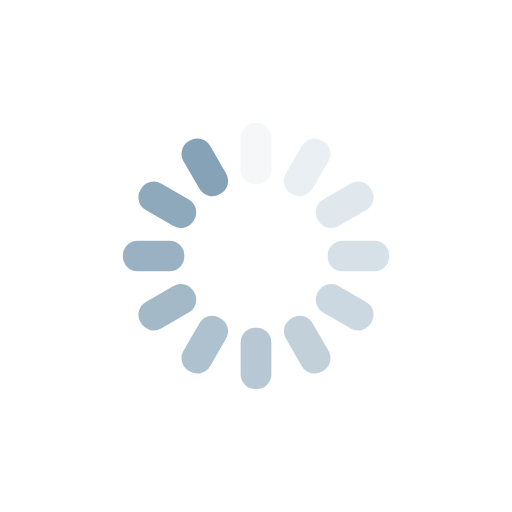
t = 0.00 s
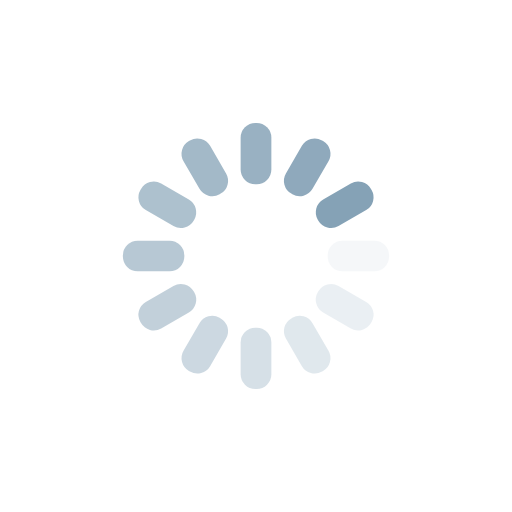
t = 0.25 s
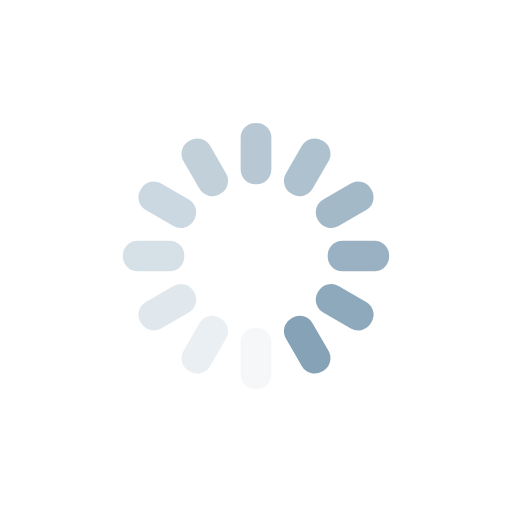
t = 0.50 s
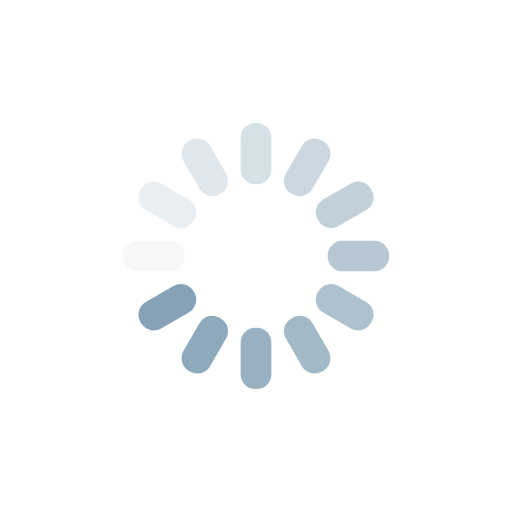
t = 0.75 s

The animated SVG that drew these frames (rendered in a browser with its animation timeline set to each time). Animation: 12 SMIL elements (animate=12); one cycle of 1.00 s, repeats indefinitely.

<?xml version="1.0" encoding="utf-8"?>
<svg xmlns="http://www.w3.org/2000/svg" xmlns:xlink="http://www.w3.org/1999/xlink" style="margin: auto; background: none; display: block; shape-rendering: auto;" width="200px" height="200px" viewBox="0 0 100 100" preserveAspectRatio="xMidYMid">
<g transform="rotate(0 50 50)">
  <rect x="47" y="24" rx="2.88" ry="2.88" width="6" height="12" fill="#85a2b6">
    <animate attributeName="opacity" values="1;0" keyTimes="0;1" dur="1s" begin="-0.9166666666666666s" repeatCount="indefinite"></animate>
  </rect>
</g><g transform="rotate(30 50 50)">
  <rect x="47" y="24" rx="2.88" ry="2.88" width="6" height="12" fill="#85a2b6">
    <animate attributeName="opacity" values="1;0" keyTimes="0;1" dur="1s" begin="-0.8333333333333334s" repeatCount="indefinite"></animate>
  </rect>
</g><g transform="rotate(60 50 50)">
  <rect x="47" y="24" rx="2.88" ry="2.88" width="6" height="12" fill="#85a2b6">
    <animate attributeName="opacity" values="1;0" keyTimes="0;1" dur="1s" begin="-0.75s" repeatCount="indefinite"></animate>
  </rect>
</g><g transform="rotate(90 50 50)">
  <rect x="47" y="24" rx="2.88" ry="2.88" width="6" height="12" fill="#85a2b6">
    <animate attributeName="opacity" values="1;0" keyTimes="0;1" dur="1s" begin="-0.6666666666666666s" repeatCount="indefinite"></animate>
  </rect>
</g><g transform="rotate(120 50 50)">
  <rect x="47" y="24" rx="2.88" ry="2.88" width="6" height="12" fill="#85a2b6">
    <animate attributeName="opacity" values="1;0" keyTimes="0;1" dur="1s" begin="-0.5833333333333334s" repeatCount="indefinite"></animate>
  </rect>
</g><g transform="rotate(150 50 50)">
  <rect x="47" y="24" rx="2.88" ry="2.88" width="6" height="12" fill="#85a2b6">
    <animate attributeName="opacity" values="1;0" keyTimes="0;1" dur="1s" begin="-0.5s" repeatCount="indefinite"></animate>
  </rect>
</g><g transform="rotate(180 50 50)">
  <rect x="47" y="24" rx="2.88" ry="2.88" width="6" height="12" fill="#85a2b6">
    <animate attributeName="opacity" values="1;0" keyTimes="0;1" dur="1s" begin="-0.4166666666666667s" repeatCount="indefinite"></animate>
  </rect>
</g><g transform="rotate(210 50 50)">
  <rect x="47" y="24" rx="2.88" ry="2.88" width="6" height="12" fill="#85a2b6">
    <animate attributeName="opacity" values="1;0" keyTimes="0;1" dur="1s" begin="-0.3333333333333333s" repeatCount="indefinite"></animate>
  </rect>
</g><g transform="rotate(240 50 50)">
  <rect x="47" y="24" rx="2.88" ry="2.88" width="6" height="12" fill="#85a2b6">
    <animate attributeName="opacity" values="1;0" keyTimes="0;1" dur="1s" begin="-0.25s" repeatCount="indefinite"></animate>
  </rect>
</g><g transform="rotate(270 50 50)">
  <rect x="47" y="24" rx="2.88" ry="2.88" width="6" height="12" fill="#85a2b6">
    <animate attributeName="opacity" values="1;0" keyTimes="0;1" dur="1s" begin="-0.16666666666666666s" repeatCount="indefinite"></animate>
  </rect>
</g><g transform="rotate(300 50 50)">
  <rect x="47" y="24" rx="2.88" ry="2.88" width="6" height="12" fill="#85a2b6">
    <animate attributeName="opacity" values="1;0" keyTimes="0;1" dur="1s" begin="-0.08333333333333333s" repeatCount="indefinite"></animate>
  </rect>
</g><g transform="rotate(330 50 50)">
  <rect x="47" y="24" rx="2.88" ry="2.88" width="6" height="12" fill="#85a2b6">
    <animate attributeName="opacity" values="1;0" keyTimes="0;1" dur="1s" begin="0s" repeatCount="indefinite"></animate>
  </rect>
</g>
<!-- [ldio] generated by https://loading.io/ --></svg>
